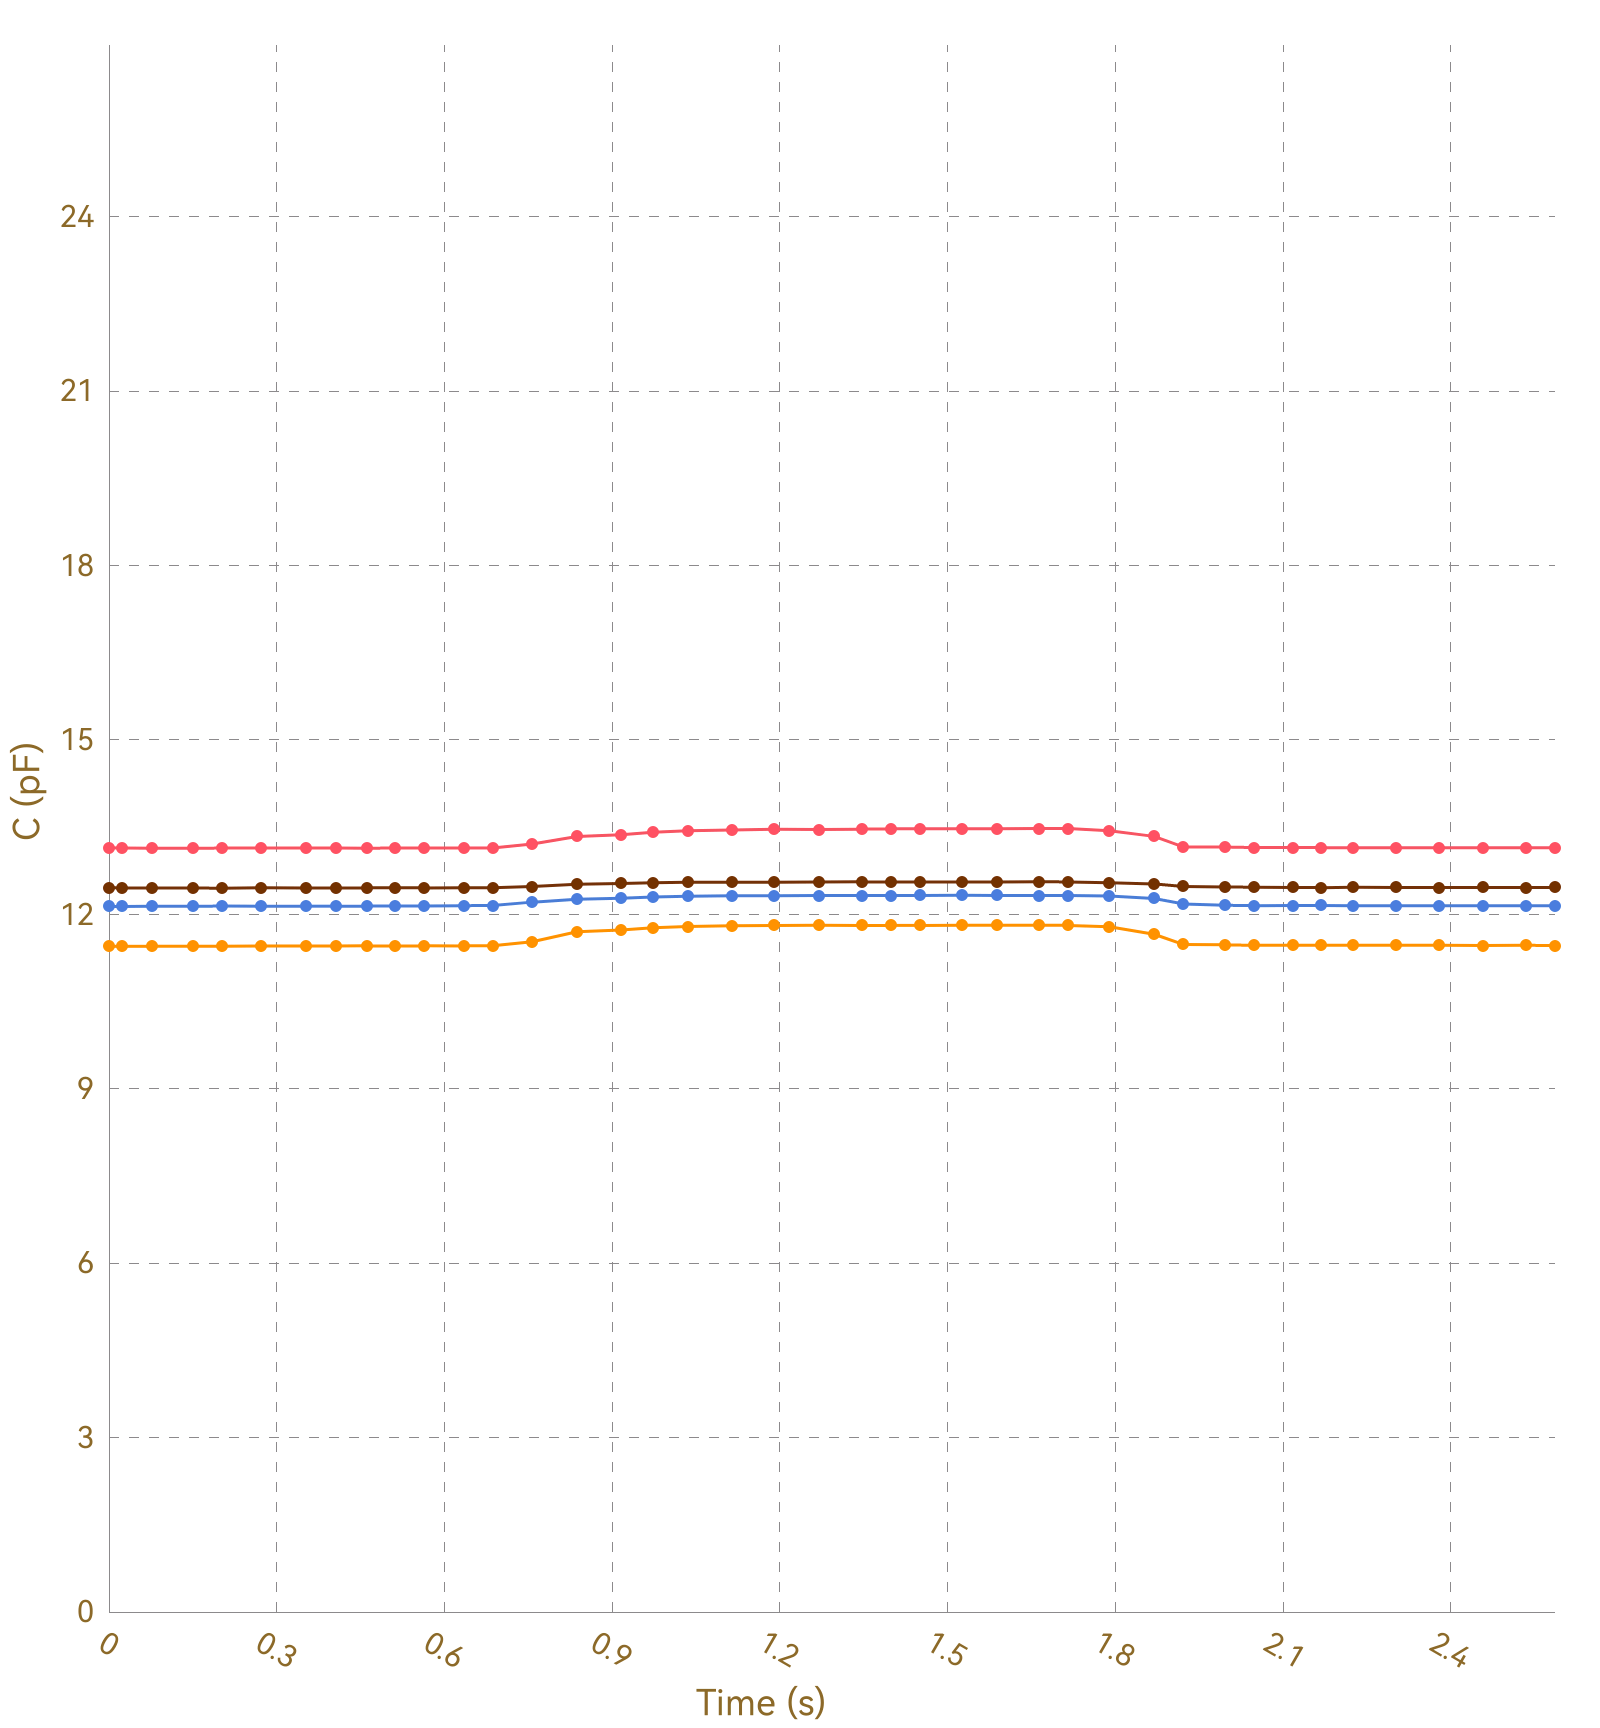

Values plotted in this chart, from the file beside it:
, Ch1, , Ch2, , Ch3, , Ch4, , Ch5, , Ch6, , Ch7, , Ch8, 
Time (s), C (pF), ΔC/C0 (%), C (pF), ΔC/C0 (%), C (pF), ΔC/C0 (%), C (pF), ΔC/C0 (%), C (pF), ΔC/C0 (%), C (pF), ΔC/C0 (%), C (pF), ΔC/C0 (%), C (pF), ΔC/C0 (%)
0.023, 13.14, 0.0000, 11.45, 0.0000, 12.14, 0.0000, 12.46, 0.0000, OL, OL, OL, OL, OL, OL, 0.0000, 0.0000
0.026, 13.14, 0.0000, 11.45, 0.0000, 12.14, 0.0000, 12.45, 0.0000, OL, OL, OL, OL, OL, OL, 0.0000, 0.0000
0.028, 13.14, 0.0000, 11.45, 0.0000, 12.14, 0.0000, 12.45, 0.0000, OL, OL, OL, OL, OL, OL, 0.0000, 0.0000
0.031, 13.14, 0.0000, 11.46, 0.0000, 12.14, 0.0000, 12.45, 0.0000, OL, OL, OL, OL, OL, OL, 0.0000, 0.0000
0.034, 13.14, 0.0000, 11.45, 0.0000, 12.14, 0.0000, 12.46, 0.0000, OL, OL, OL, OL, OL, OL, 0.0000, 0.0000
0.066, 13.14, 0.0000, 11.45, 0.0000, 12.14, 0.0000, 12.46, 0.0000, OL, OL, OL, OL, OL, OL, 0.0000, 0.0000
0.068, 13.14, 0.0000, 11.45, 0.0000, 12.14, 0.0000, 12.45, 0.0000, OL, OL, OL, OL, OL, OL, 0.0000, 0.0000
0.071, 13.14, 0.0000, 11.45, 0.0000, 12.14, 0.0000, 12.45, 0.0000, OL, OL, OL, OL, OL, OL, 0.0000, 0.0000
0.077, 13.14, 0.0000, 11.45, 0.0000, 12.14, 0.0000, 12.45, 0.0000, OL, OL, OL, OL, OL, OL, 0.0000, 0.0000
0.107, 13.14, 0.0000, 11.45, 0.0000, 12.14, 0.0000, 12.45, 0.0000, OL, OL, OL, OL, OL, OL, 0.0000, 0.0000
0.111, 13.14, 0.0000, 11.45, 0.0000, 12.14, 0.0000, 12.45, 0.0000, OL, OL, OL, OL, OL, OL, 0.0000, 0.0000
0.113, 13.14, 0.0000, 11.45, 0.0000, 12.14, 0.0000, 12.46, 0.0000, OL, OL, OL, OL, OL, OL, 0.0000, 0.0000
0.118, 13.14, 0.0000, 11.45, 0.0000, 12.14, 0.0000, 12.45, 0.0000, OL, OL, OL, OL, OL, OL, 0.0000, 0.0000
0.151, 13.14, 0.0000, 11.45, 0.0000, 12.14, 0.0000, 12.45, 0.0000, OL, OL, OL, OL, OL, OL, 0.0000, 0.0000
0.155, 13.14, 0.0000, 11.45, 0.0000, 12.14, 0.0000, 12.45, 0.0000, OL, OL, OL, OL, OL, OL, 0.0000, 0.0000
0.158, 13.14, 0.0000, 11.45, 0.0000, 12.14, 0.0000, 12.45, 0.0000, OL, OL, OL, OL, OL, OL, 0.0000, 0.0000
0.160, 13.14, 0.0000, 11.45, 0.0000, 12.14, 0.0000, 12.46, 0.0000, OL, OL, OL, OL, OL, OL, 0.0000, 0.0000
0.190, 13.14, 0.0000, 11.46, 0.0000, 12.14, 0.0000, 12.45, 0.0000, OL, OL, OL, OL, OL, OL, 0.0000, 0.0000
0.193, 13.14, 0.0000, 11.45, 0.0000, 12.14, 0.0000, 12.45, 0.0000, OL, OL, OL, OL, OL, OL, 0.0000, 0.0000
0.196, 13.14, 0.0000, 11.45, 0.0000, 12.14, 0.0000, 12.46, 0.0000, OL, OL, OL, OL, OL, OL, 0.0000, 0.0000
0.202, 13.14, 0.0000, 11.45, 0.0000, 12.14, 0.0000, 12.45, 0.0000, OL, OL, OL, OL, OL, OL, 0.0000, 0.0000
0.204, 13.14, 0.0000, 11.45, 0.0000, 12.14, 0.0000, 12.45, 0.0000, OL, OL, OL, OL, OL, OL, 0.0000, 0.0000
0.233, 13.15, 0.0000, 11.45, 0.0000, 12.14, 0.0000, 12.46, 0.0000, OL, OL, OL, OL, OL, OL, 0.0000, 0.0000
0.237, 13.14, 0.0000, 11.45, 0.0000, 12.14, 0.0000, 12.45, 0.0000, OL, OL, OL, OL, OL, OL, 0.0000, 0.0000
0.240, 13.14, 0.0000, 11.45, 0.0000, 12.14, 0.0000, 12.46, 0.0000, OL, OL, OL, OL, OL, OL, 0.0000, 0.0000
0.272, 13.14, 0.0000, 11.45, 0.0000, 12.14, 0.0000, 12.45, 0.0000, OL, OL, OL, OL, OL, OL, 0.0000, 0.0000
0.276, 13.14, 0.0000, 11.46, 0.0000, 12.14, 0.0000, 12.45, 0.0000, OL, OL, OL, OL, OL, OL, 0.0000, 0.0000
0.278, 13.14, 0.0000, 11.45, 0.0000, 12.14, 0.0000, 12.46, 0.0000, OL, OL, OL, OL, OL, OL, 0.0000, 0.0000
0.292, 13.14, 0.0000, 11.46, 0.0000, 12.14, 0.0000, 12.45, 0.0000, OL, OL, OL, OL, OL, OL, 0.0000, 0.0000
0.295, 13.14, 0.0000, 11.45, 0.0000, 12.14, 0.0000, 12.45, 0.0000, OL, OL, OL, OL, OL, OL, 0.0000, 0.0000
0.297, 13.14, 0.0000, 11.45, 0.0000, 12.14, 0.0000, 12.46, 0.0000, OL, OL, OL, OL, OL, OL, 0.0000, 0.0000
0.353, 13.14, 0.0000, 11.46, 0.0000, 12.14, 0.0000, 12.46, 0.0000, OL, OL, OL, OL, OL, OL, 0.0000, 0.0000
0.357, 13.14, 0.0000, 11.45, 0.0000, 12.14, 0.0000, 12.45, 0.0000, OL, OL, OL, OL, OL, OL, 0.0000, 0.0000
0.359, 13.14, 0.0000, 11.46, 0.0000, 12.14, 0.0000, 12.45, 0.0000, OL, OL, OL, OL, OL, OL, 0.0000, 0.0000
0.385, 13.15, 0.0000, 11.46, 0.0000, 12.14, 0.0000, 12.46, 0.0000, OL, OL, OL, OL, OL, OL, 0.0000, 0.0000
0.387, 13.14, 0.0000, 11.45, 0.0000, 12.14, 0.0000, 12.46, 0.0000, OL, OL, OL, OL, OL, OL, 0.0000, 0.0000
0.406, 13.14, 0.0000, 11.46, 0.0000, 12.14, 0.0000, 12.46, 0.0000, OL, OL, OL, OL, OL, OL, 0.0000, 0.0000
0.408, 13.14, 0.0000, 11.45, 0.0000, 12.14, 0.0000, 12.46, 0.0000, OL, OL, OL, OL, OL, OL, 0.0000, 0.0000
0.413, 13.14, 0.0000, 11.46, 0.0000, 12.14, 0.0000, 12.46, 0.0000, OL, OL, OL, OL, OL, OL, 0.0000, 0.0000
0.416, 13.14, 0.0000, 11.45, 0.0000, 12.14, 0.0000, 12.45, 0.0000, OL, OL, OL, OL, OL, OL, 0.0000, 0.0000
0.423, 13.14, 0.0000, 11.45, 0.0000, 12.14, 0.0000, 12.46, 0.0000, OL, OL, OL, OL, OL, OL, 0.0000, 0.0000
0.427, 13.15, 0.0000, 11.46, 0.0000, 12.14, 0.0000, 12.46, 0.0000, OL, OL, OL, OL, OL, OL, 0.0000, 0.0000
0.431, 13.14, 0.0000, 11.45, 0.0000, 12.14, 0.0000, 12.46, 0.0000, OL, OL, OL, OL, OL, OL, 0.0000, 0.0000
0.461, 13.14, 0.0000, 11.45, 0.0000, 12.14, 0.0000, 12.45, 0.0000, OL, OL, OL, OL, OL, OL, 0.0000, 0.0000
0.464, 13.14, 0.0000, 11.45, 0.0000, 12.14, 0.0000, 12.46, 0.0000, OL, OL, OL, OL, OL, OL, 0.0000, 0.0000
0.467, 13.14, 0.0000, 11.46, 0.0000, 12.14, 0.0000, 12.46, 0.0000, OL, OL, OL, OL, OL, OL, 0.0000, 0.0000
0.469, 13.15, 0.0000, 11.46, 0.0000, 12.14, 0.0000, 12.45, 0.0000, OL, OL, OL, OL, OL, OL, 0.0000, 0.0000
0.473, 13.14, 0.0000, 11.46, 0.0000, 12.14, 0.0000, 12.46, 0.0000, OL, OL, OL, OL, OL, OL, 0.0000, 0.0000
0.504, 13.14, 0.0000, 11.45, 0.0000, 12.14, 0.0000, 12.46, 0.0000, OL, OL, OL, OL, OL, OL, 0.0000, 0.0000
0.507, 13.15, 0.0000, 11.46, 0.0000, 12.14, 0.0000, 12.46, 0.0000, OL, OL, OL, OL, OL, OL, 0.0000, 0.0000
0.512, 13.14, 0.0000, 11.46, 0.0000, 12.14, 0.0000, 12.46, 0.0000, OL, OL, OL, OL, OL, OL, 0.0000, 0.0000
0.516, 13.14, 0.0000, 11.45, 0.0000, 12.14, 0.0000, 12.46, 0.0000, OL, OL, OL, OL, OL, OL, 0.0000, 0.0000
0.547, 13.14, 0.0000, 11.46, 0.0000, 12.14, 0.0000, 12.46, 0.0000, OL, OL, OL, OL, OL, OL, 0.0000, 0.0000
0.553, 13.14, 0.0000, 11.46, 0.0000, 12.14, 0.0000, 12.46, 0.0000, OL, OL, OL, OL, OL, OL, 0.0000, 0.0000
0.561, 13.14, 0.0000, 11.46, 0.0000, 12.15, 0.0000, 12.46, 0.0000, OL, OL, OL, OL, OL, OL, 0.0000, 0.0000
0.563, 13.14, 0.0000, 11.45, 0.0000, 12.14, 0.0000, 12.46, 0.0000, OL, OL, OL, OL, OL, OL, 0.0000, 0.0000
0.566, 13.15, 0.0000, 11.45, 0.0000, 12.14, 0.0000, 12.46, 0.0000, OL, OL, OL, OL, OL, OL, 0.0000, 0.0000
0.596, 13.14, 0.0000, 11.46, 0.0000, 12.15, 0.0000, 12.46, 0.0000, OL, OL, OL, OL, OL, OL, 0.0000, 0.0000
0.599, 13.15, 0.0000, 11.46, 0.0000, 12.15, 0.0000, 12.46, 0.0000, OL, OL, OL, OL, OL, OL, 0.0000, 0.0000
... 217 more rows
